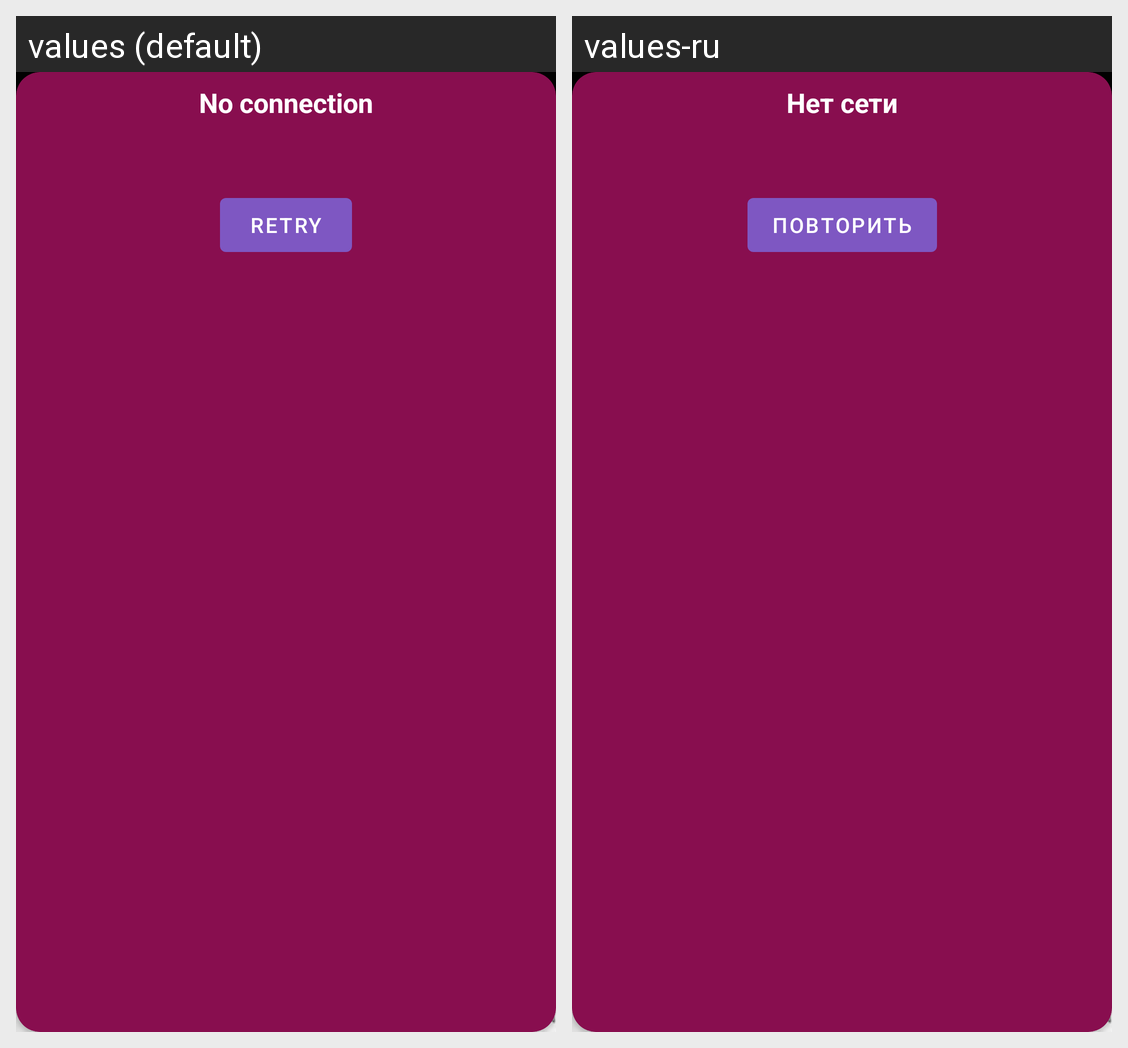

Here is an Android app screen in its default locale and in the app's own translations. Write out the translated-string differences for the strings that appear on this screen.
Android screen res/layout/fragment_news_rv_error.xml rendered under 2 locales, left to right: values (default), values-ru. Device: Nexus 5 (rendered at 1080×1920; each locale shown at half size, 540×960, under a caption strip naming it); theme AppTheme.Launcher.
Strings drawn on this screen, with the default value and each locale's value (text and hints the layout hard-codes, and strings that could not be matched under every locale, appear in the picture but are not listed):

no_connection
  values: No connection
  values-ru: Нет сети

retry
  values: Retry
  values-ru: Повторить
